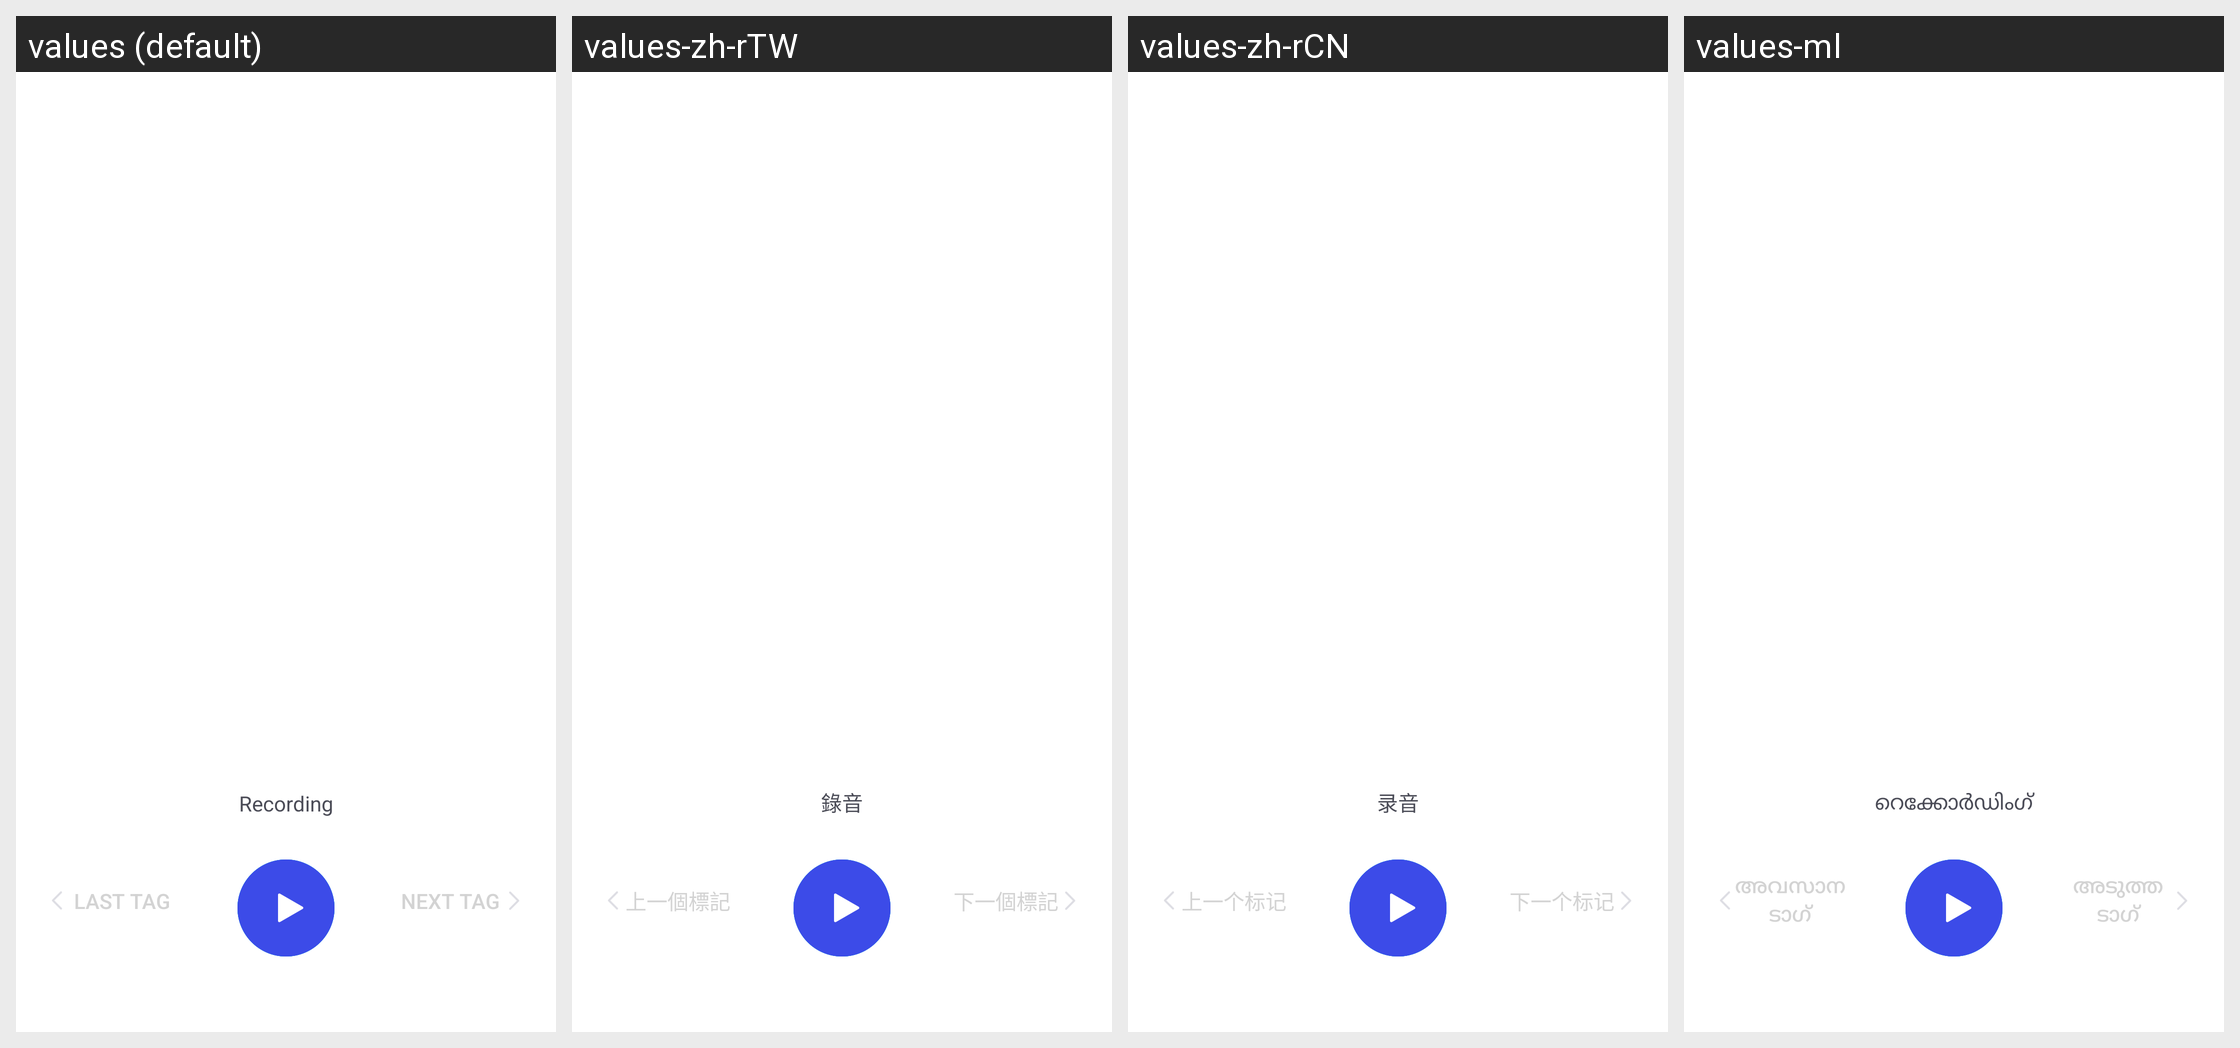

Here is an Android app screen in its default locale and in the app's own translations. Write out the translated-string differences for the strings that appear on this screen.
Android screen res/layout/recording_file_play_new.xml rendered under 4 locales, left to right: values (default), values-zh-rTW, values-zh-rCN, values-ml. Device: Nexus 5 (rendered at 1080×1920; each locale shown at half size, 540×960, under a caption strip naming it); theme Theme.MaterialComponents.DayNight.NoActionBar.
Other locales in the repository, not shown: values-am, values-ar, values-as, values-bg, values-bn, values-bn-rBD, values-bo, values-brx-rIN, values-ca, values-cs, values-da, values-de, values-doi-rIN, values-el, values-es, values-es-rES, values-es-rUS, values-et-rEE, values-eu, values-eu-rES, values-fa, values-fi, values-fr, values-gl, values-gl-rES, values-gu, values-gu-rIN, values-ha, values-hi, values-hr, values-hu, values-in, values-it, values-iw, values-ka-rGE, values-km, values-km-rKH, values-kn, values-kn-rIN, values-kok-rIN, values-ks-rIN, values-lo, values-lo-rLA, values-lt, values-lv, values-mai-rIN, values-mk-rMK, values-ml-rIN, values-mni-rIN, values-mr, values-mr-rIN, values-ms, values-ms-rMY, values-my, values-my-rZG, values-nb, values-ne, values-ne-rNP, values-nl, values-om-rET, values-or, values-or-rIN, values-pa, values-pa-rIN, values-pl, values-pt-rBR, values-pt-rPT, values-ro, values-ru, values-sa-rIN, values-sat-rIN, values-sd-rIN, values-si, values-si-rLK, values-sk, values-sl, values-so-rSO, values-sq, values-sq-rAL, values-sr, values-sv, values-sw, values-ta, values-ta-rIN, values-te, values-te-rIN, values-th, values-ti-rET, values-tl, values-tr, values-ug, values-uk, values-ur, values-ur-rPK, values-vi, values-zh-rHK.
Strings drawn on this screen, with the default value and each locale's value (text and hints the layout hard-codes, and strings that could not be matched under every locale, appear in the picture but are not listed):

recording
  values: Recording
  values-zh-rTW: 錄音
  values-zh-rCN: 录音
  values-ml: റെക്കോര്‍ഡിംഗ്

previous_tag
  values: Last tag
  values-zh-rTW: 上一個標記
  values-zh-rCN: 上一个标记
  values-ml: അവസാന ടാഗ്

next_tag
  values: Next tag
  values-zh-rTW: 下一個標記
  values-zh-rCN: 下一个标记
  values-ml: അടുത്ത ടാഗ്
